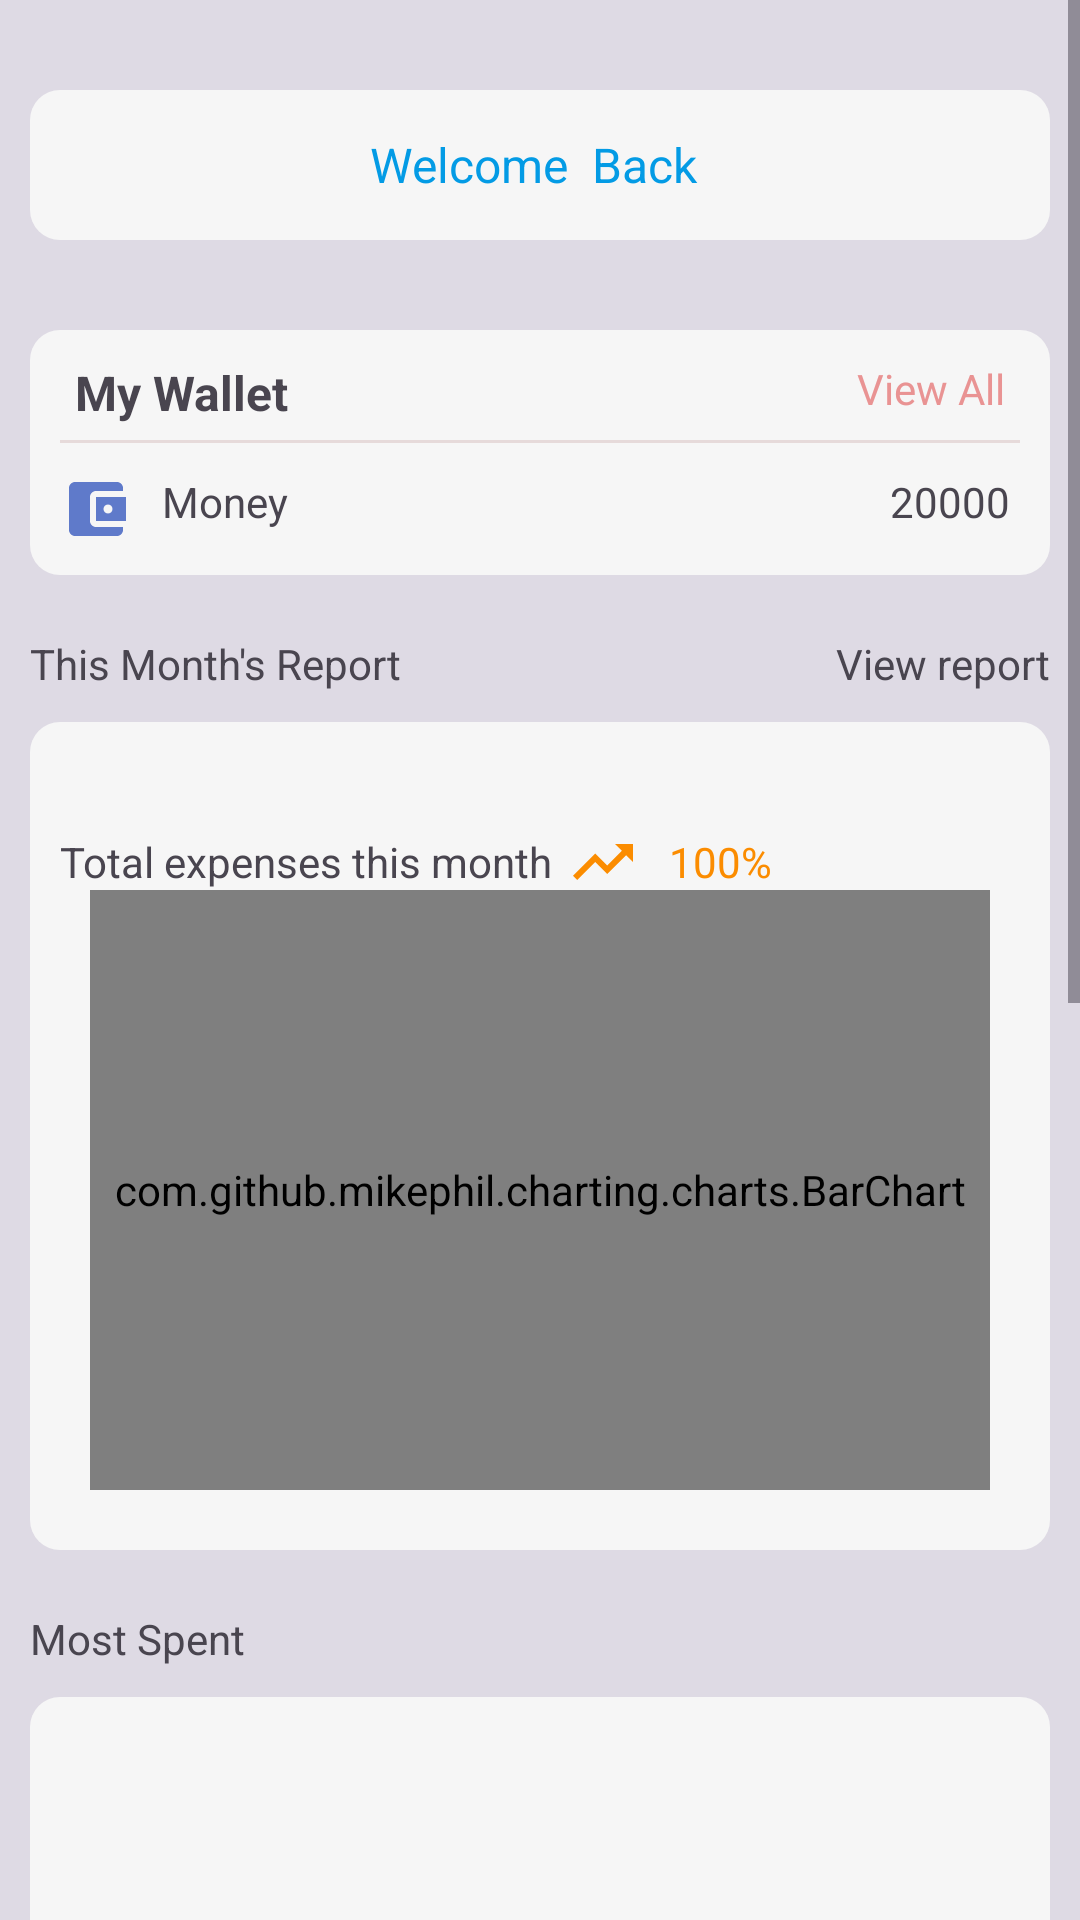

Layout XML and referenced resources for this Android screen:
<!-- AndroidManifest.xml: application theme Theme.ProjectAppQLCT -->
<!-- res/layout/fragment_home.xml -->
<?xml version="1.0" encoding="utf-8"?>
<LinearLayout xmlns:android="http://schemas.android.com/apk/res/android"
    android:id="@+id/fragment_home"
    xmlns:tools="http://schemas.android.com/tools"
    android:layout_width="match_parent"
    android:layout_height="match_parent"
    android:background="#DEDAE4"
    android:orientation="vertical"
    tools:context=".Fragment.HomeFragment">

    

    <ScrollView
        android:layout_width="match_parent"
        android:layout_height="wrap_content">

        <LinearLayout
            android:layout_width="match_parent"
            android:layout_height="wrap_content"
            android:orientation="vertical">

            <LinearLayout
                android:layout_width="match_parent"
                android:layout_height="50dp"
                android:layout_marginLeft="10dp"
                android:layout_marginTop="30dp"
                android:layout_marginRight="10dp"
                android:background="@drawable/background_item"
                android:gravity="center"
                android:orientation="horizontal">

                <TextView
                    android:layout_width="wrap_content"
                    android:layout_height="wrap_content"

                    android:layout_gravity="center"

                    android:text="Welcome  Back "
                    android:textColor="#039BE5"
                    android:textSize="16dp" />

                <TextView
                    android:id="@+id/nameUser"
                    android:layout_width="wrap_content"
                    android:layout_height="wrap_content"



                    android:textColor="#D11111"
                    android:textSize="16dp" />


            </LinearLayout>

            <LinearLayout
                android:layout_width="match_parent"
                android:layout_height="wrap_content"
                android:layout_marginLeft="10dp"
                android:layout_marginTop="30dp"
                android:layout_marginRight="10dp"
                android:background="@drawable/background_item"
                android:orientation="vertical"
                android:padding="10dp">

                <LinearLayout
                    android:layout_width="match_parent"
                    android:layout_height="wrap_content"
                    android:layout_marginLeft="5dp"
                    android:layout_marginRight="5dp"
                    android:orientation="horizontal">

                    <TextView
                        android:layout_width="0dp"
                        android:layout_height="wrap_content"
                        android:layout_weight="1"
                        android:text="My Wallet"
                        android:textSize="16sp"
                        android:textStyle="bold" />

                    <TextView
                        android:id="@+id/viewAll"
                        android:layout_width="wrap_content"
                        android:layout_height="wrap_content"
                        android:layout_gravity="end"
                        android:text="View All"
                        android:textColor="#E99393"
                        android:textSize="14sp" />
                </LinearLayout>

                <View
                    android:layout_width="match_parent"
                    android:layout_height="1dp"
                    android:layout_marginTop="5dp"
                    android:background="#E6DADA" />

                <LinearLayout
                    android:layout_width="match_parent"
                    android:layout_height="wrap_content"
                    android:layout_marginTop="10dp"
                    android:orientation="horizontal">

                    <TextView
                        android:layout_width="0dp"
                        android:layout_height="wrap_content"
                        android:layout_weight="1"
                        android:drawableLeft="@drawable/baseline_account_balance_wallet_24"
                        android:drawablePadding="10dp"
                        android:text="Money" />


                    <TextView
                        android:id="@+id/money"
                        android:layout_width="wrap_content"
                        android:layout_height="wrap_content"
                        android:layout_gravity="end"
                        android:text="20000 " />

                </LinearLayout>

            </LinearLayout>

            <LinearLayout
                android:layout_width="match_parent"
                android:layout_height="wrap_content"
                android:orientation="horizontal">


                <TextView
                    android:layout_width="0dp"
                    android:layout_height="wrap_content"
                    android:layout_marginLeft="10dp"
                    android:layout_marginTop="20dp"
                    android:layout_marginBottom="10dp"
                    android:layout_weight="1"
                    android:text="This Month's Report" />

                <TextView
                    android:layout_width="wrap_content"
                    android:layout_height="wrap_content"
                    android:layout_marginTop="20dp"
                    android:layout_marginBottom="10dp"
                    android:layout_marginRight="10dp"
                    android:text="View report"

                    />

            </LinearLayout>

            <LinearLayout
                android:id="@+id/chartInHome"
                android:layout_width="match_parent"
                android:layout_height="wrap_content"
                android:layout_marginLeft="10dp"
                android:layout_marginRight="10dp"
                android:background="@drawable/background_item"
                android:orientation="vertical">

                <TextView
                    android:id="@+id/moneyexpense"
                    android:layout_width="wrap_content"
                    android:layout_height="wrap_content"

                    android:paddingLeft="10dp"
                    android:paddingTop="10dp"
                    android:textSize="20dp" />

                <LinearLayout
                    android:layout_width="wrap_content"
                    android:layout_height="wrap_content"
                    android:layout_marginLeft="10dp"
                    android:orientation="horizontal">

                    <TextView
                        android:layout_width="wrap_content"
                        android:layout_height="wrap_content"
                        android:layout_marginRight="5dp"
                        android:text="Total expenses this month" />

                    <TextView
                        android:id="@+id/txtpercent"
                        android:layout_width="wrap_content"
                        android:layout_height="match_parent"
                        android:drawableLeft="@drawable/baseline_trending_up_24"
                        android:drawablePadding="10dp"
                        android:text="100%"
                        android:textColor="#FB8C00" />

                </LinearLayout>


                <com.github.mikephil.charting.charts.BarChart
                    android:id="@+id/chart1"
                    android:layout_width="match_parent"
                    android:layout_height="200dp"
                    android:layout_marginLeft="20dp"
                    android:layout_marginRight="20dp"
                    android:layout_marginBottom="20dp"

                    />


            </LinearLayout>

            <ProgressBar
                android:id="@+id/progressBar"
                android:layout_width="wrap_content"
                android:layout_height="wrap_content"
                android:layout_centerInParent="true"
                android:layout_gravity="center"
                android:visibility="gone" />

            <ProgressBar
                android:id="@+id/loadingHome"
                android:layout_width="wrap_content"
                android:layout_height="wrap_content"
                android:layout_gravity="center"
                android:visibility="gone" />

            <TextView
                android:layout_width="wrap_content"
                android:layout_height="wrap_content"
                android:layout_marginLeft="10dp"
                android:layout_marginTop="20dp"
                android:layout_marginBottom="10dp"
                android:text="Most Spent" />

            <LinearLayout
                android:layout_width="match_parent"
                android:layout_height="wrap_content"
                android:layout_marginLeft="10dp"

                android:layout_marginRight="10dp"
                android:background="@drawable/background_item"
                android:orientation="vertical">

                <androidx.recyclerview.widget.RecyclerView
                    android:id="@+id/expense"
                    android:layout_width="match_parent"
                    android:layout_height="300dp"
                    android:paddingTop="10dp">


                </androidx.recyclerview.widget.RecyclerView>

                <TextView
                    android:id="@+id/emptyTextView"
                    android:layout_width="match_parent"
                    android:layout_height="wrap_content"
                    android:layout_marginTop="16dp"
                    android:layout_marginBottom="75dp"

                    android:gravity="center"
                    android:paddingTop="75dp"
                    android:text="The top spending group will be displayed here."
                    android:textSize="16sp"
                    android:visibility="gone" />
            </LinearLayout>


            <TextView
                android:layout_width="wrap_content"
                android:layout_height="wrap_content"
                android:layout_marginLeft="10dp"
                android:layout_marginTop="20dp"
                android:layout_marginBottom="10dp"
                android:text="Transaction Recent" />

            <LinearLayout
                android:layout_width="match_parent"
                android:layout_height="wrap_content"
                android:layout_marginLeft="10dp"

                android:layout_marginRight="10dp"
                android:layout_marginBottom="10dp"
                android:background="@drawable/background_item"
                android:orientation="vertical">

                <androidx.recyclerview.widget.RecyclerView
                    android:id="@+id/transaction"
                    android:layout_width="match_parent"
                    android:layout_height="300dp"
                    android:paddingTop="10dp">


                </androidx.recyclerview.widget.RecyclerView>

                <TextView
                    android:id="@+id/emptyTransaction"
                    android:layout_width="match_parent"
                    android:layout_height="wrap_content"
                    android:layout_gravity="center"
                    android:layout_marginTop="16dp"
                    android:layout_marginBottom="75dp"
                    android:gravity="center"
                    android:paddingTop="75dp"
                    android:text="No Transaction Recent"
                    android:textSize="16sp"
                    android:visibility="gone" />
            </LinearLayout>

        </LinearLayout>


    </ScrollView>


</LinearLayout>
<!-- resources referenced by this layout -->
<resources>
  <!-- drawable background_item (drawable) -->
  <?xml version="1.0" encoding="utf-8"?>
  <selector xmlns:android="http://schemas.android.com/apk/res/android">
      <item>
          <shape android:shape="rectangle">
              <solid android:color="#F6F6F6"/>
              <corners android:radius="10dp"/>
          </shape>
      </item>
  </selector>
  <!-- drawable baseline_account_balance_wallet_24 (drawable) -->
  <vector xmlns:android="http://schemas.android.com/apk/res/android" android:height="24dp" android:tint="#5F7ACA" android:viewportHeight="24" android:viewportWidth="24" android:width="24dp">
        
      <path android:fillColor="@android:color/white" android:pathData="M21,18v1c0,1.1 -0.9,2 -2,2L5,21c-1.11,0 -2,-0.9 -2,-2L3,5c0,-1.1 0.89,-2 2,-2h14c1.1,0 2,0.9 2,2v1h-9c-1.11,0 -2,0.9 -2,2v8c0,1.1 0.89,2 2,2h9zM12,16h10L22,8L12,8v8zM16,13.5c-0.83,0 -1.5,-0.67 -1.5,-1.5s0.67,-1.5 1.5,-1.5 1.5,0.67 1.5,1.5 -0.67,1.5 -1.5,1.5z"/>
      
  </vector>
  <!-- drawable baseline_trending_up_24 (drawable) -->
  <vector xmlns:android="http://schemas.android.com/apk/res/android" android:autoMirrored="true" android:height="24dp" android:tint="#FB8C00" android:viewportHeight="24" android:viewportWidth="24" android:width="24dp">
        
      <path android:fillColor="@android:color/white" android:pathData="M16,6l2.29,2.29 -4.88,4.88 -4,-4L2,16.59 3.41,18l6,-6 4,4 6.3,-6.29L22,12V6z"/>
      
  </vector>
  <style name="Theme.ProjectAppQLCT" parent="Base.Theme.ProjectAppQLCT" />
  <style name="Base.Theme.ProjectAppQLCT" parent="Theme.Material3.DayNight.NoActionBar">
          
          
      </style>
</resources>
